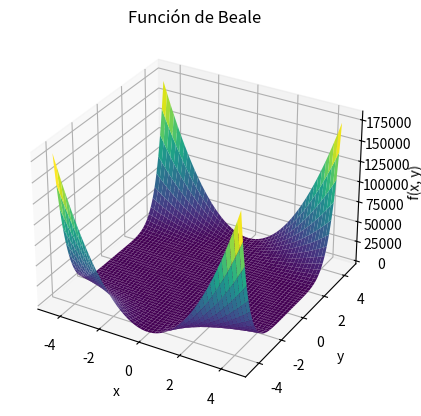

This chart was generated by the following Python code:
import numpy as np
import matplotlib.pyplot as plt
from mpl_toolkits.mplot3d import Axes3D


def beale(x, y):
    return (1.5 - x + x * y)**2 + (2.25 - x + x * y**2)**2 + (2.625 - x + x * y**3)**2

x = np.linspace(-4.5, 4.5, 400)
y = np.linspace(-4.5, 4.5, 400)
X, Y = np.meshgrid(x, y)

Z = beale(X, Y)

fig = plt.figure()
ax = fig.add_subplot(111, projection='3d')
ax.plot_surface(X, Y, Z, cmap='viridis')

ax.set_title('Función de Beale')
ax.set_xlabel('x')
ax.set_ylabel('y')
ax.set_zlabel('f(x, y)')

plt.show()
